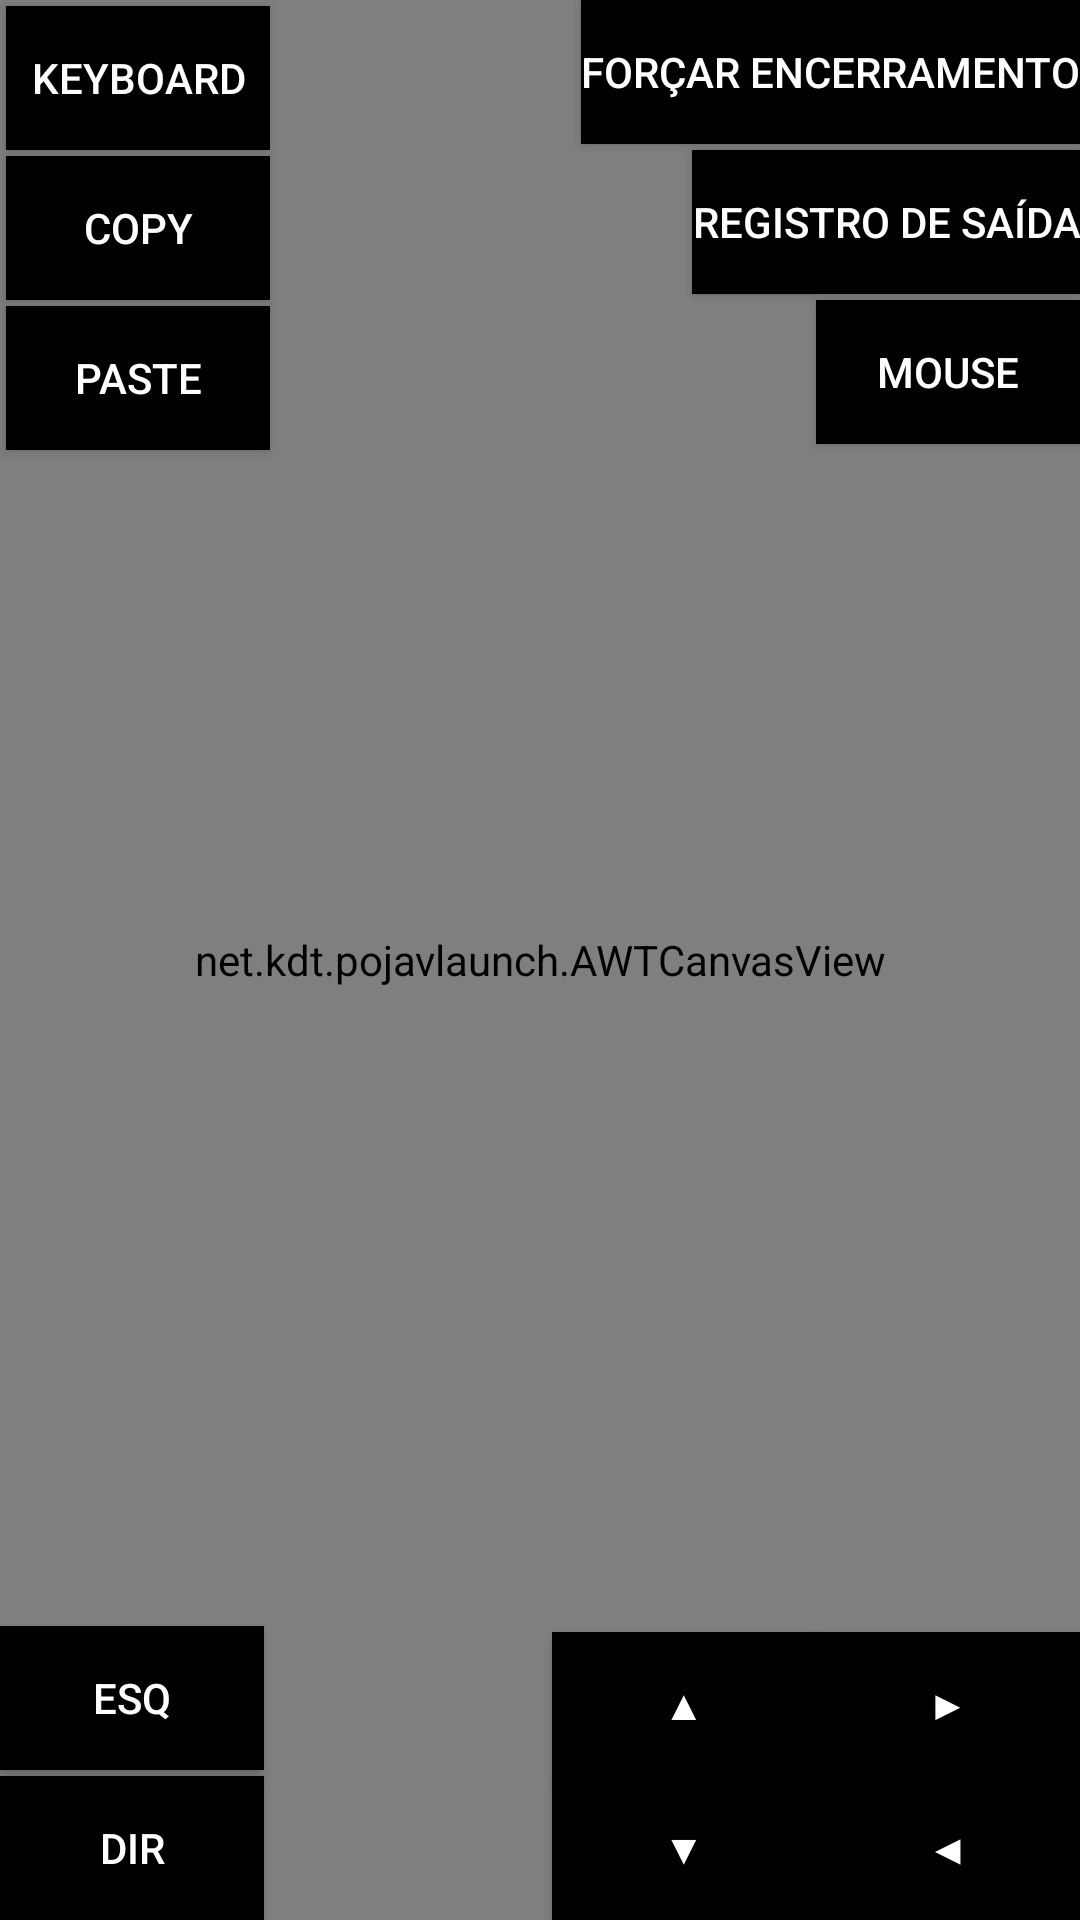

Layout XML and referenced resources for this Android screen:
<!-- AndroidManifest.xml: application theme AppTheme -->
<!-- res/layout/activity_java_gui_launcher.xml -->
<?xml version="1.0" encoding="utf-8"?>
<FrameLayout
	xmlns:android="http://schemas.android.com/apk/res/android"
	xmlns:app="http://schemas.android.com/apk/res-auto"
	xmlns:tools="http://schemas.android.com/tools"
	android:layout_height="match_parent"
	android:layout_width="match_parent">

	<androidx.constraintlayout.widget.ConstraintLayout
		android:layout_width="match_parent"
		android:layout_height="match_parent"
		android:background="#000000">

		<net.kdt.pojavlaunch.customcontrols.keyboard.TouchCharInput
			android:id="@+id/awt_touch_char"
			android:layout_width="1dp"
			android:layout_height="1dp"
			android:background="@android:color/darker_gray"
			android:ems="10"
			android:imeOptions="flagNoFullscreen|flagNoExtractUi|flagNoPersonalizedLearning|actionDone"
			android:inputType="textFilter|textImeMultiLine|textAutoComplete|textAutoCorrect"
			tools:ignore="TouchTargetSizeCheck"
			/>

		<net.kdt.pojavlaunch.AWTCanvasView
			android:id="@+id/installmod_surfaceview"
			android:layout_width="match_parent"
			android:layout_height="match_parent"
			android:foregroundGravity="bottom"
			app:layout_constraintBottom_toBottomOf="@+id/main_touchpad"
			app:layout_constraintEnd_toEndOf="parent"
			app:layout_constraintStart_toStartOf="parent"
			app:layout_constraintTop_toTopOf="parent" />

		<LinearLayout
			android:id="@+id/main_touchpad"
			android:layout_width="match_parent"
			android:layout_height="match_parent"
			android:orientation="vertical"
			app:layout_constraintStart_toStartOf="parent"
			app:layout_constraintTop_toTopOf="parent">

			<ImageView
				android:id="@+id/main_mouse_pointer"
				android:layout_width="18dp"
				android:layout_height="27dp"
				android:src="@drawable/ic_mouse_pointer" />

		</LinearLayout>

		<Button
			android:id="@+id/installmod_btn2"
			android:layout_width="wrap_content"
			android:layout_height="wrap_content"
			android:layout_alignParentRight="true"
			android:background="@drawable/pixelmon_clicked_aperence_button_social_media"
			android:onClick="forceClose"
			android:text="@string/control_forceclose"
			app:layout_constraintRight_toRightOf="parent"
			app:layout_constraintTop_toTopOf="parent" />

		<Button
			android:id="@+id/installmod_btn3"
			android:layout_width="wrap_content"
			android:layout_height="wrap_content"
			android:layout_toLeftOf="@id/installmod_btn2"
			android:layout_marginTop="2dp"
			android:background="@drawable/pixelmon_clicked_aperence_button_social_media"
			android:onClick="openLogOutput"
			android:text="@string/control_viewout"
			app:layout_constraintEnd_toEndOf="parent"
			app:layout_constraintRight_toLeftOf="@id/installmod_btn2"
			app:layout_constraintTop_toBottomOf="@+id/installmod_btn2" />

		<Button
			android:id="@+id/button2"
			android:layout_width="wrap_content"
			android:layout_height="wrap_content"
			android:layout_toLeftOf="@id/installmod_btn3"
			android:layout_marginTop="2dp"
			android:background="@drawable/pixelmon_clicked_aperence_button_social_media"
			android:onClick="toggleVirtualMouse"
			android:text="@string/control_mouse"
			app:layout_constraintEnd_toEndOf="parent"
			app:layout_constraintRight_toLeftOf="@id/installmod_btn3"
			app:layout_constraintTop_toBottomOf="@+id/installmod_btn3" />

		<Button
			android:id="@+id/button"
			android:layout_width="wrap_content"
			android:layout_height="wrap_content"
			android:layout_marginStart="2dp"
			android:layout_marginTop="2dp"
			android:background="@drawable/pixelmon_clicked_aperence_button_social_media"
			android:onClick="toggleKeyboard"
			android:text="Keyboard"
			app:layout_constraintStart_toStartOf="parent"
			app:layout_constraintTop_toTopOf="parent" />

		<Button
			android:id="@+id/button3"
			android:layout_width="wrap_content"
			android:layout_height="wrap_content"
			android:layout_marginStart="2dp"
			android:layout_marginTop="2dp"
			android:background="@drawable/pixelmon_clicked_aperence_button_social_media"
			android:onClick="performCopy"
			android:text="Copy"
			app:layout_constraintStart_toStartOf="parent"
			app:layout_constraintTop_toBottomOf="@+id/button" />

		<Button
			android:layout_width="wrap_content"
			android:layout_height="wrap_content"
			android:layout_marginStart="2dp"
			android:layout_marginTop="2dp"
			android:background="@drawable/pixelmon_clicked_aperence_button_social_media"
			android:onClick="performPaste"
			android:text="Paste"
			app:layout_constraintStart_toStartOf="parent"
			app:layout_constraintTop_toBottomOf="@+id/button3" />

		<Button
			android:id="@+id/installmod_mouse_pri"
			android:layout_width="wrap_content"
			android:layout_height="wrap_content"
			android:layout_alignParentBottom="true"
			android:layout_marginBottom="2dp"
			android:background="@drawable/pixelmon_clicked_aperence_button_social_media"
			android:text="@string/control_primary"
			app:layout_constraintBottom_toTopOf="@+id/installmod_mouse_sec"
			app:layout_constraintStart_toStartOf="parent" />

		<Button
			android:id="@+id/installmod_mouse_sec"
			android:layout_width="wrap_content"
			android:layout_height="wrap_content"
			android:layout_alignParentBottom="true"
			android:layout_toRightOf="@id/installmod_mouse_pri"
			android:background="@drawable/pixelmon_clicked_aperence_button_social_media"
			android:text="@string/control_secondary"
			app:layout_constraintBottom_toBottomOf="parent"
			app:layout_constraintLeft_toRightOf="@id/installmod_mouse_pri"
			app:layout_constraintStart_toStartOf="parent" />

		<Button
			android:id="@+id/installmod_window_moveleft"
			android:layout_width="wrap_content"
			android:layout_height="wrap_content"
			android:layout_alignParentBottom="true"
			android:background="@drawable/pixelmon_clicked_aperence_button_social_media"
			android:text="◀"
			app:layout_constraintBottom_toBottomOf="parent"
			app:layout_constraintEnd_toEndOf="parent" />

		<Button
			android:id="@+id/installmod_window_moveright"
			android:layout_width="wrap_content"
			android:layout_height="wrap_content"
			android:layout_alignParentBottom="true"
			android:layout_toRightOf="@id/installmod_mouse_pri"
			android:background="@drawable/pixelmon_clicked_aperence_button_social_media"
			android:text="▶"
			app:layout_constraintBottom_toTopOf="@+id/installmod_window_moveleft"
			app:layout_constraintEnd_toEndOf="@+id/installmod_window_moveleft" />

		<Button
			android:id="@+id/installmod_window_moveup"
			android:layout_width="wrap_content"
			android:layout_height="wrap_content"
			android:layout_alignParentBottom="true"
			android:layout_toRightOf="@id/installmod_mouse_pri"
			android:background="@drawable/pixelmon_clicked_aperence_button_social_media"
			android:text="▲"
			app:layout_constraintBottom_toTopOf="@+id/installmod_window_moveleft"
			app:layout_constraintEnd_toStartOf="@+id/installmod_window_moveright" />

		<Button
			android:id="@+id/installmod_window_movedown"
			android:layout_width="wrap_content"
			android:layout_height="wrap_content"
			android:layout_alignParentBottom="true"
			android:background="@drawable/pixelmon_clicked_aperence_button_social_media"
			android:text="▼"
			app:layout_constraintBottom_toBottomOf="parent"
			app:layout_constraintEnd_toStartOf="@+id/installmod_window_moveleft" />

	</androidx.constraintlayout.widget.ConstraintLayout>

	<com.kdt.LoggerView
		android:id="@+id/launcherLoggerView"
		android:layout_width="match_parent"
		android:layout_height="match_parent"
		android:visibility="gone"
		/>

</FrameLayout>
<!-- resources referenced by this layout -->
<resources>
  <!-- drawable pixelmon_clicked_aperence_button_social_media (drawable) -->
  <?xml version="1.0" encoding="utf-8" ?>
  <selector xmlns:android="http://schemas.android.com/apk/res/android">
  	
  	<item android:state_pressed="false" android:drawable="@color/black_pixelmon" />
  	<item android:state_pressed="true" android:drawable="@color/control_button_color" />
  </selector>
  <string name="control_forceclose">Forçar encerramento</string>
  <string name="control_mouse">Mouse</string>
  <string name="control_primary">Esq</string>
  <string name="control_secondary">Dir</string>
  <string name="control_viewout">Registro de saída</string>
  <style name="AppTheme" parent="@style/Theme.AppCompat.NoActionBar">
          <item name="android:background">@color/black_pixelmon</item>
          <item name="android:colorBackground">@color/black_pixelmon</item>
  
          <item name="windowNoTitle">true</item>
          <item name="windowActionBar">false</item>
          <item name="android:windowContentOverlay">@null</item>
          <item name="android:statusBarColor">@color/white</item>
          <item name="android:navigationBarColor">@android:color/transparent</item>
          <item name="preferenceTheme">@style/PreferenceThemeOverlay.v14.Material</item>
          <item name="android:textSize">@dimen/_12ssp</item>
  
      </style>
  <color name="black_pixelmon">#000000</color>
  <color name="control_button_color">#4CC4C4C4</color>
  <!-- not gathered from this repository: default colours our renderer supplied (Android Studio template values) -->
  <color name="white">#FFFFFFFF</color>
</resources>
